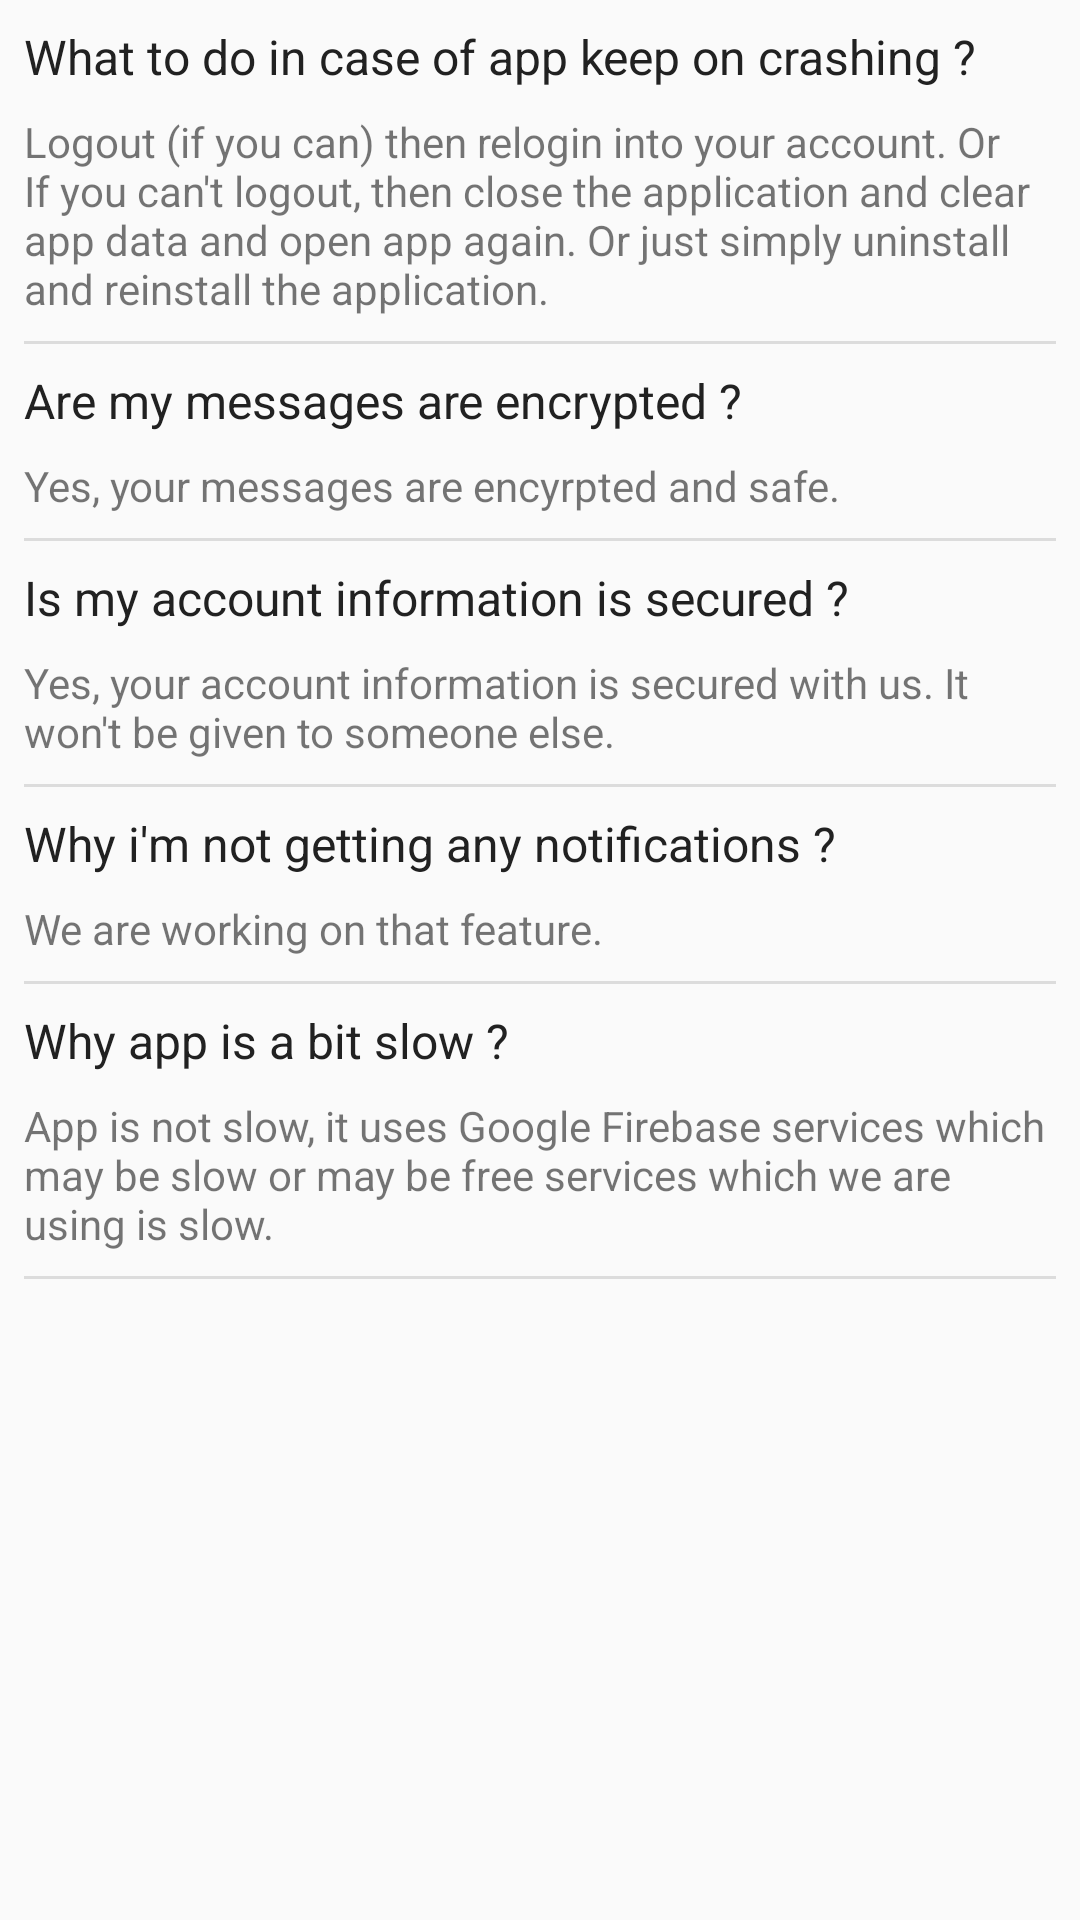

This screen was rendered from an Android layout file. Write that file and the resources it references.
<!-- AndroidManifest.xml: application theme AppTheme -->
<!-- res/layout/activity_faq.xml -->
<?xml version="1.0" encoding="utf-8"?>

<android.support.constraint.ConstraintLayout xmlns:android="http://schemas.android.com/apk/res/android"
    xmlns:app="http://schemas.android.com/apk/res-auto"
    xmlns:tools="http://schemas.android.com/tools"
    android:layout_width="match_parent"
    android:layout_height="match_parent"
    tools:context="io.github.example.babblin.FAQ">

    <TextView
        android:id="@+id/textView8"
        android:layout_width="0dp"
        android:layout_height="wrap_content"
        android:layout_marginEnd="8dp"
        android:layout_marginStart="8dp"
        android:layout_marginTop="8dp"
        android:text="@string/faq_q1"
        android:textAppearance="@style/TextAppearance.AppCompat.Subhead"
        app:layout_constraintEnd_toEndOf="parent"
        app:layout_constraintStart_toStartOf="parent"
        app:layout_constraintTop_toTopOf="parent" />

    <TextView
        android:id="@+id/textView9"
        android:layout_width="0dp"
        android:layout_height="wrap_content"
        android:layout_marginEnd="8dp"
        android:layout_marginStart="8dp"
        android:layout_marginTop="8dp"
        android:text="@string/faq_a1"
        app:layout_constraintEnd_toEndOf="parent"
        app:layout_constraintStart_toStartOf="parent"
        app:layout_constraintTop_toBottomOf="@+id/textView8" />

    <View
        android:id="@+id/divider3"
        android:layout_width="0dp"
        android:layout_height="1dp"
        android:layout_marginEnd="8dp"
        android:layout_marginStart="8dp"
        android:layout_marginTop="8dp"
        android:background="?android:attr/listDivider"
        app:layout_constraintEnd_toEndOf="parent"
        app:layout_constraintStart_toStartOf="parent"
        app:layout_constraintTop_toBottomOf="@+id/textView9" />

    <TextView
        android:id="@+id/textView10"
        android:layout_width="0dp"
        android:layout_height="wrap_content"
        android:layout_marginEnd="8dp"
        android:layout_marginStart="8dp"
        android:layout_marginTop="8dp"
        android:text="@string/faq_q2"
        android:textAppearance="@style/TextAppearance.AppCompat.Subhead"
        app:layout_constraintEnd_toEndOf="parent"
        app:layout_constraintStart_toStartOf="parent"
        app:layout_constraintTop_toBottomOf="@+id/divider3" />

    <TextView
        android:id="@+id/textView11"
        android:layout_width="0dp"
        android:layout_height="wrap_content"
        android:layout_marginEnd="8dp"
        android:layout_marginStart="8dp"
        android:layout_marginTop="8dp"
        android:text="@string/faq_a2"
        app:layout_constraintEnd_toEndOf="parent"
        app:layout_constraintStart_toStartOf="parent"
        app:layout_constraintTop_toBottomOf="@+id/textView10" />

    <View
        android:id="@+id/divider4"
        android:layout_width="0dp"
        android:layout_height="1dp"
        android:layout_marginEnd="8dp"
        android:layout_marginStart="8dp"
        android:layout_marginTop="8dp"
        android:background="?android:attr/listDivider"
        app:layout_constraintEnd_toEndOf="parent"
        app:layout_constraintStart_toStartOf="parent"
        app:layout_constraintTop_toBottomOf="@+id/textView11" />

    <TextView
        android:id="@+id/textView12"
        android:layout_width="0dp"
        android:layout_height="wrap_content"
        android:layout_marginEnd="8dp"
        android:layout_marginStart="8dp"
        android:layout_marginTop="8dp"
        android:text="@string/faq_q3"
        android:textAppearance="@style/TextAppearance.AppCompat.Subhead"
        app:layout_constraintEnd_toEndOf="parent"
        app:layout_constraintStart_toStartOf="parent"
        app:layout_constraintTop_toBottomOf="@+id/divider4" />

    <TextView
        android:id="@+id/textView13"
        android:layout_width="0dp"
        android:layout_height="wrap_content"
        android:layout_marginEnd="8dp"
        android:layout_marginStart="8dp"
        android:layout_marginTop="8dp"
        android:text="@string/faq_a3"
        app:layout_constraintEnd_toEndOf="parent"
        app:layout_constraintStart_toStartOf="parent"
        app:layout_constraintTop_toBottomOf="@+id/textView12" />

    <View
        android:id="@+id/divider5"
        android:layout_width="0dp"
        android:layout_height="1dp"
        android:layout_marginEnd="8dp"
        android:layout_marginStart="8dp"
        android:layout_marginTop="8dp"
        android:background="?android:attr/listDivider"
        app:layout_constraintEnd_toEndOf="parent"
        app:layout_constraintStart_toStartOf="parent"
        app:layout_constraintTop_toBottomOf="@+id/textView13" />

    <TextView
        android:id="@+id/textView14"
        android:layout_width="0dp"
        android:layout_height="wrap_content"
        android:layout_marginEnd="8dp"
        android:layout_marginStart="8dp"
        android:layout_marginTop="8dp"
        android:text="@string/faq_q4"
        android:textAppearance="@style/TextAppearance.AppCompat.Subhead"
        app:layout_constraintEnd_toEndOf="parent"
        app:layout_constraintStart_toStartOf="parent"
        app:layout_constraintTop_toBottomOf="@+id/divider5" />

    <TextView
        android:id="@+id/textView15"
        android:layout_width="0dp"
        android:layout_height="wrap_content"
        android:layout_marginEnd="8dp"
        android:layout_marginStart="8dp"
        android:layout_marginTop="8dp"
        android:text="@string/faq_a4"
        app:layout_constraintEnd_toEndOf="parent"
        app:layout_constraintStart_toStartOf="parent"
        app:layout_constraintTop_toBottomOf="@+id/textView14" />

    <View
        android:id="@+id/divider6"
        android:layout_width="0dp"
        android:layout_height="1dp"
        android:layout_marginEnd="8dp"
        android:layout_marginStart="8dp"
        android:layout_marginTop="8dp"
        android:background="?android:attr/listDivider"
        app:layout_constraintEnd_toEndOf="parent"
        app:layout_constraintStart_toStartOf="parent"
        app:layout_constraintTop_toBottomOf="@+id/textView15" />

    <TextView
        android:id="@+id/textView16"
        android:layout_width="0dp"
        android:layout_height="wrap_content"
        android:layout_marginEnd="8dp"
        android:layout_marginStart="8dp"
        android:layout_marginTop="8dp"
        android:text="@string/faq_q5"
        android:textAppearance="@style/TextAppearance.AppCompat.Subhead"
        app:layout_constraintEnd_toEndOf="parent"
        app:layout_constraintStart_toStartOf="parent"
        app:layout_constraintTop_toBottomOf="@+id/divider6" />

    <TextView
        android:id="@+id/textView17"
        android:layout_width="0dp"
        android:layout_height="wrap_content"
        android:layout_marginEnd="8dp"
        android:layout_marginStart="8dp"
        android:layout_marginTop="8dp"
        android:text="@string/faq_a5"
        app:layout_constraintEnd_toEndOf="parent"
        app:layout_constraintStart_toStartOf="parent"
        app:layout_constraintTop_toBottomOf="@+id/textView16" />

    <View
        android:id="@+id/divider7"
        android:layout_width="0dp"
        android:layout_height="1dp"
        android:layout_marginEnd="8dp"
        android:layout_marginStart="8dp"
        android:layout_marginTop="8dp"
        android:background="?android:attr/listDivider"
        app:layout_constraintEnd_toEndOf="parent"
        app:layout_constraintStart_toStartOf="parent"
        app:layout_constraintTop_toBottomOf="@+id/textView17" />
</android.support.constraint.ConstraintLayout>
<!-- resources referenced by this layout -->
<resources>
  <string name="faq_a1">Logout (if you can) then relogin into your account. Or If you can\'t logout, then close the application and clear app data and open app again. Or just simply uninstall and reinstall the application.</string>
  <string name="faq_a2">Yes, your messages are encyrpted and safe.</string>
  <string name="faq_a3">Yes, your account information is secured with us. It won\'t be given to someone else.</string>
  <string name="faq_a4">We are working on that feature.</string>
  <string name="faq_a5">App is not slow, it uses Google Firebase services which may be slow or may be free services which we are using is slow.</string>
  <string name="faq_q1">What to do in case of app keep on crashing ?</string>
  <string name="faq_q2">Are my messages are encrypted ?</string>
  <string name="faq_q3">Is my account information is secured ?</string>
  <string name="faq_q4">Why i\'m not getting any notifications ?</string>
  <string name="faq_q5">Why app is a bit slow ?</string>
  <style name="AppTheme" parent="Theme.AppCompat.Light.DarkActionBar">
          
          <item name="colorPrimary">@color/colorPrimary</item>
          <item name="colorPrimaryDark">@color/colorPrimaryDark</item>
          <item name="colorAccent">@color/colorAccent</item>
          <item name="android:textColorPrimary">@color/primaryTextColor</item>
          <item name="android:textColorSecondary">@color/secondaryTextColor</item>
          <item name="android:divider">@color/dividerColor</item>
          <item name="android:buttonTint">@color/colorAccent</item>
  
      </style>
  <color name="colorPrimary">#2196F3</color>
  <color name="colorPrimaryDark">#1976D2</color>
  <color name="colorAccent">#FFC107</color>
  <color name="primaryTextColor">#212121</color>
  <color name="secondaryTextColor">#757575</color>
  <color name="dividerColor">#BDBDBD</color>
</resources>
